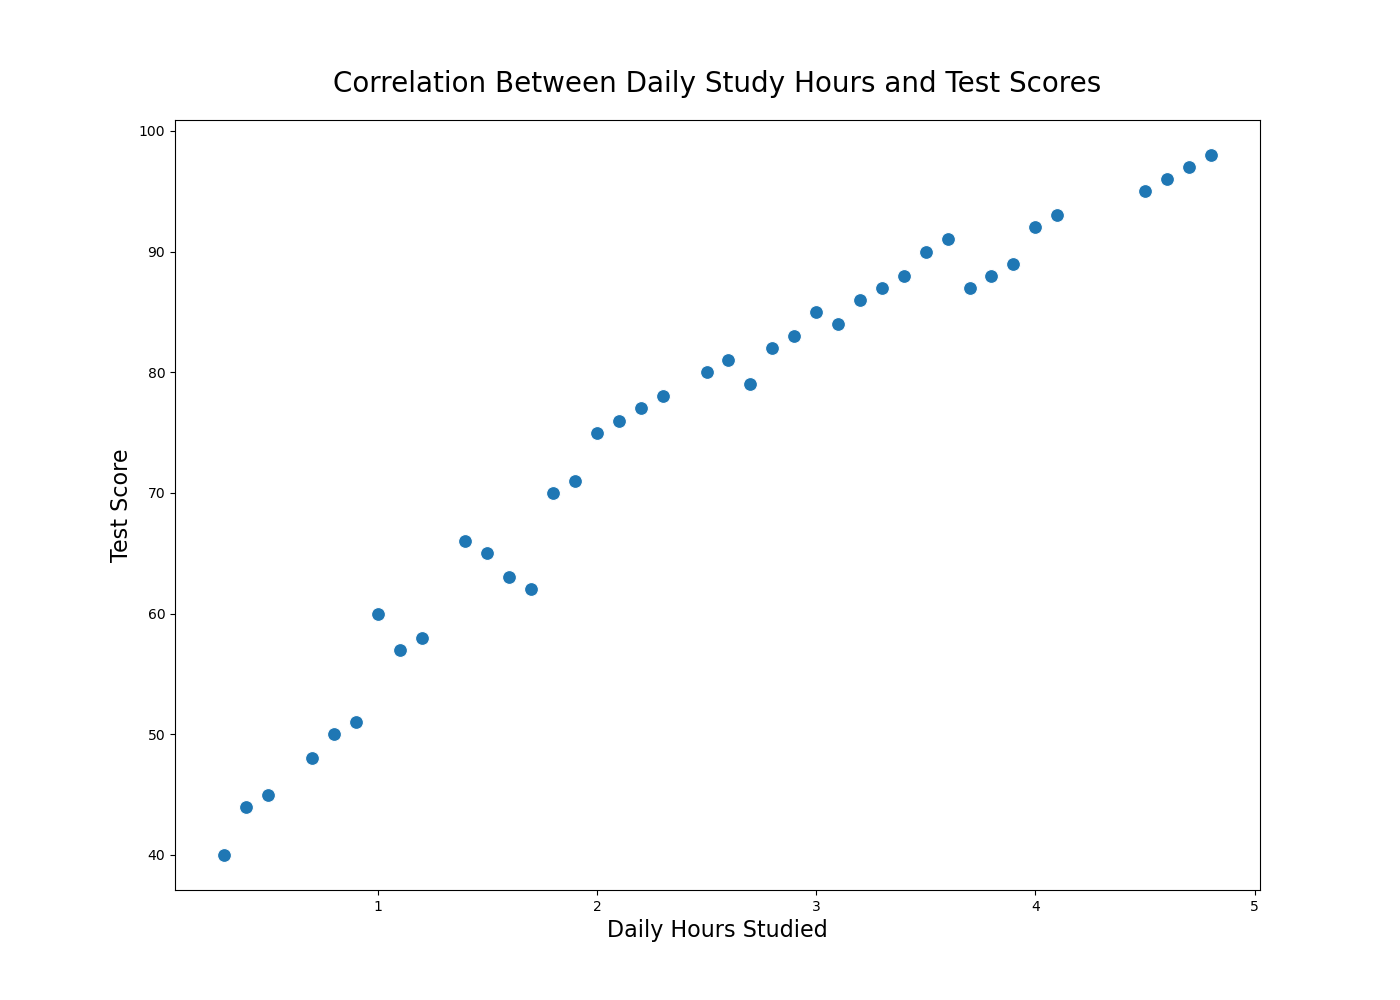

Data behind this chart, as committed beside it:
StudentID, Daily Hours Studied, Test Score
1, 1.5, 65
2, 0.5, 45
3, 2.0, 75
4, 3.5, 90
5, 4.0, 92
6, 1.2, 58
7, 2.5, 80
8, 3.8, 88
9, 0.8, 50
10, 4.5, 95
11, 2.8, 82
12, 3.0, 85
13, 3.3, 87
14, 1.8, 70
15, 0.3, 40
16, 1.0, 60
17, 3.2, 86
18, 4.8, 98
19, 2.3, 78
20, 0.7, 48
21, 1.7, 62
22, 2.7, 79
23, 3.1, 84
24, 4.1, 93
25, 1.1, 57
26, 2.6, 81
27, 3.9, 89
28, 0.9, 51
29, 4.6, 96
30, 3.4, 88
31, 1.9, 71
32, 0.4, 44
33, 1.6, 63
34, 2.9, 83
35, 4.7, 97
36, 2.2, 77
37, 3.7, 87
38, 1.4, 66
39, 2.1, 76
40, 3.6, 91
